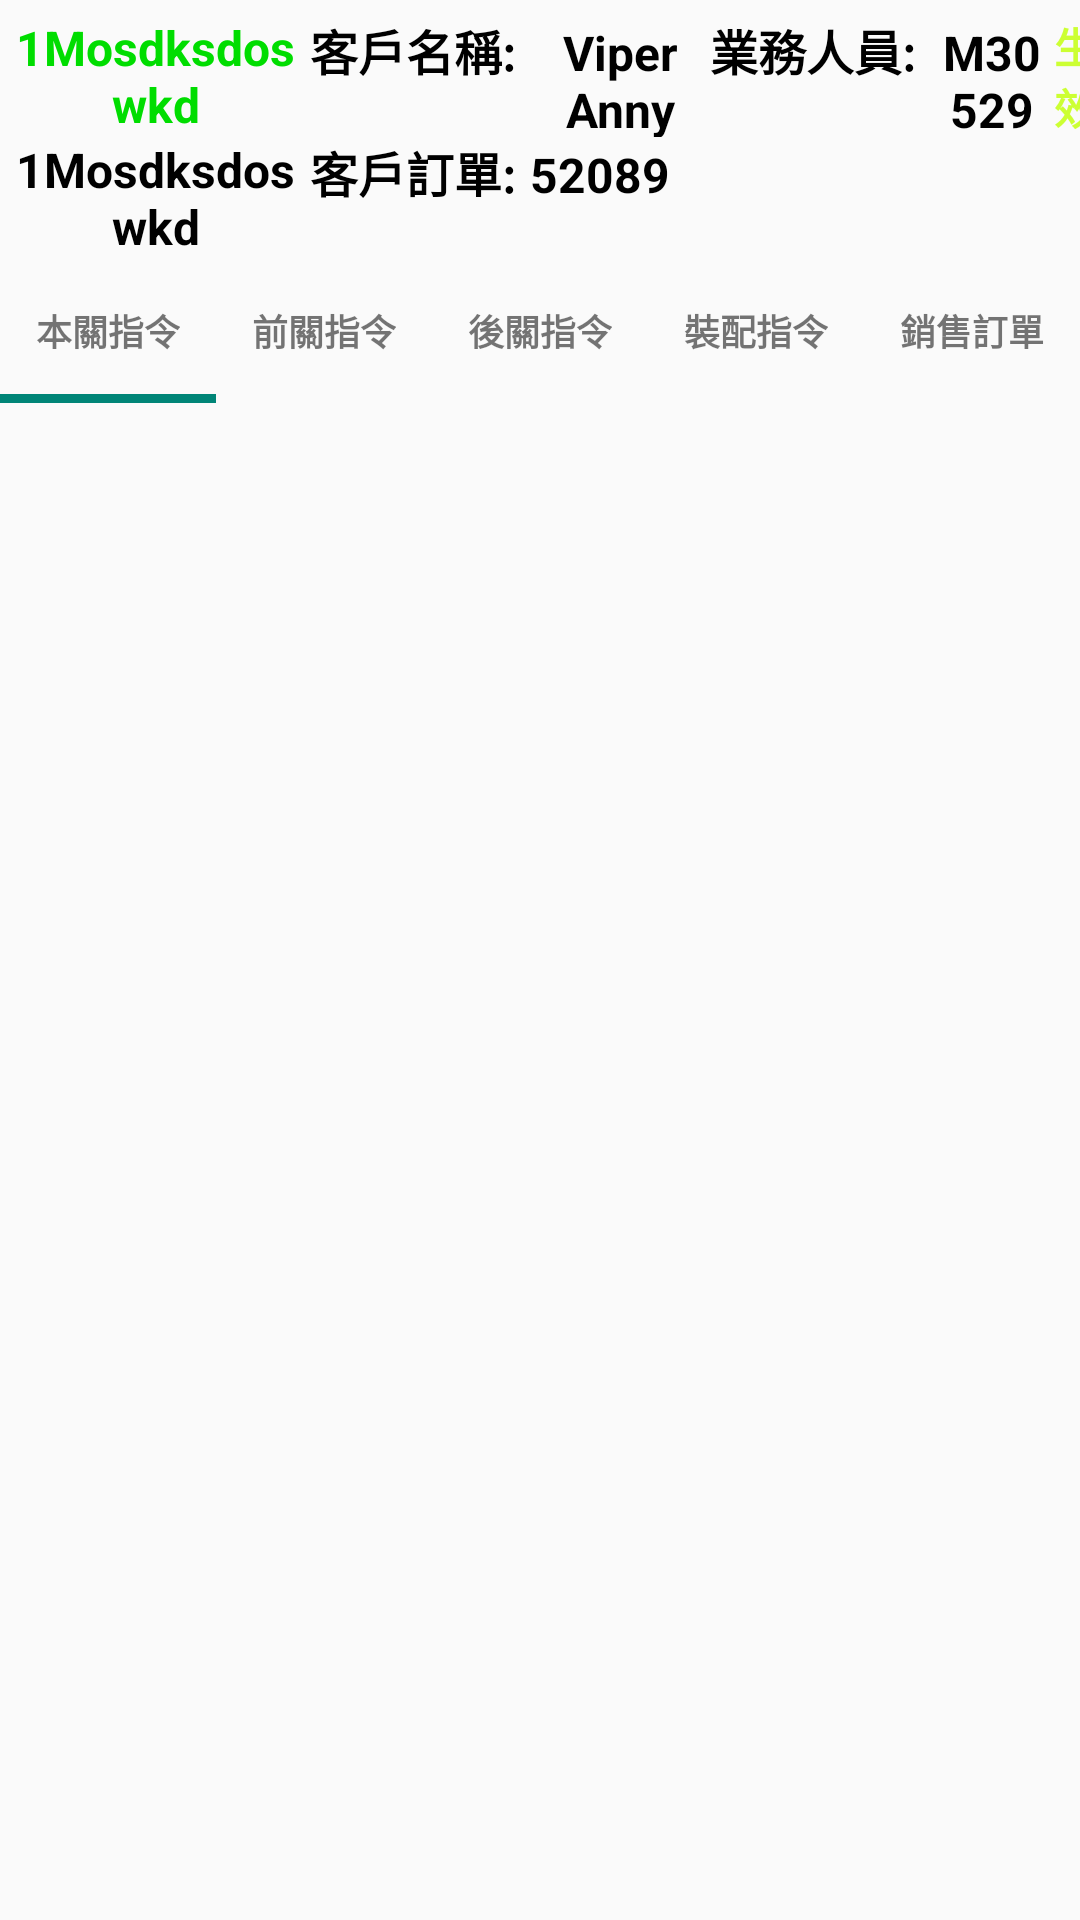

The Android layout XML behind this screen, and the referenced resources:
<!-- AndroidManifest.xml: application theme AppTheme -->
<!-- res/layout/fragment_report_work.xml -->
<?xml version="1.0" encoding="utf-8"?>
<androidx.constraintlayout.widget.ConstraintLayout xmlns:android="http://schemas.android.com/apk/res/android"
    xmlns:app="http://schemas.android.com/apk/res-auto"
    xmlns:tools="http://schemas.android.com/tools"
    android:layout_width="match_parent"
    android:layout_height="match_parent"
    tools:context=".ReportWorkFragment">

    
    <LinearLayout
        android:id="@+id/linearLayout2"
        android:layout_width="match_parent"
        android:layout_height="wrap_content"
        android:orientation="horizontal"
        android:layout_marginTop="5dp"
        android:layout_marginBottom="5dp"
        app:layout_constraintEnd_toEndOf="parent"
        app:layout_constraintStart_toStartOf="parent"
        app:layout_constraintTop_toTopOf="parent">

        <LinearLayout
            android:layout_width="wrap_content"
            android:layout_height="wrap_content"
            android:layout_weight="1"
            android:orientation="vertical">

            <TextView
                android:layout_width="match_parent"
                android:layout_height="wrap_content"
                android:textColor="@color/green"
                android:textStyle="bold"
                android:textSize="16sp"
                android:gravity="center"
                android:text="1Mosdksdoswkd" />
            <TextView
                android:layout_width="match_parent"
                android:layout_height="wrap_content"
                android:textColor="@color/black"
                android:textStyle="bold"
                android:textSize="16sp"
                android:gravity="center"
                android:text="1Mosdksdoswkd" />
        </LinearLayout>


        <LinearLayout
            android:layout_width="wrap_content"
            android:layout_height="wrap_content"
            android:layout_weight="1"
            android:orientation="vertical">
            <LinearLayout
                android:layout_width="match_parent"
                android:layout_height="wrap_content"
                android:orientation="horizontal">
                <TextView
                    android:layout_width="wrap_content"
                    android:layout_height="wrap_content"
                    android:textColor="@color/black"
                    android:textStyle="bold"
                    android:textSize="16sp"
                 android:layout_marginRight="5dp"
                    android:gravity="center"
                    android:text="客戶名稱:" />
                <TextView
                    android:layout_width="wrap_content"
                    android:layout_height="wrap_content"
                    android:textColor="@color/black"
                    android:textStyle="bold"
                    android:textSize="16sp"
                    android:gravity="center"
                    android:text="Viper Anny" />
            </LinearLayout>
            <LinearLayout
                android:layout_width="match_parent"
                android:layout_height="wrap_content"
                android:orientation="horizontal">
                <TextView
                    android:layout_width="wrap_content"
                    android:layout_height="wrap_content"
                    android:textColor="@color/black"
                    android:textStyle="bold"
                    android:textSize="16sp"
                    android:layout_marginRight="5dp"
                    android:gravity="center"
                    android:text="客戶訂單:" />
                <TextView
                    android:layout_width="wrap_content"
                    android:layout_height="wrap_content"
                    android:textColor="@color/black"
                    android:textStyle="bold"
                    android:textSize="16sp"
                    android:gravity="center"
                    android:text="52089" />
            </LinearLayout>
        </LinearLayout>



        <LinearLayout
            android:layout_width="wrap_content"
            android:layout_height="wrap_content"
            android:layout_weight="1"
            android:orientation="vertical">

            <LinearLayout
                android:layout_width="match_parent"
                android:layout_height="wrap_content"
                android:orientation="horizontal">
                <TextView
                    android:layout_width="wrap_content"
                    android:layout_height="wrap_content"
                    android:textColor="@color/black"
                    android:textStyle="bold"
                    android:textSize="16sp"
                    android:layout_marginRight="5dp"
                    android:gravity="center"
                    android:text="業務人員:" />
                <TextView
                    android:layout_width="wrap_content"
                    android:layout_height="wrap_content"
                    android:textColor="@color/black"
                    android:textStyle="bold"
                    android:textSize="16sp"
                    android:gravity="center"
                    android:text="M30529" />
            </LinearLayout>
        </LinearLayout>


        <LinearLayout
            android:layout_width="wrap_content"
            android:layout_height="wrap_content"
            android:layout_weight="1"
            android:orientation="vertical">

            <TextView
                android:layout_width="match_parent"
                android:layout_height="wrap_content"
                android:textStyle="bold"
                android:textColor="@color/lightgreen"
                android:text="生效" />
        </LinearLayout>


    </LinearLayout>

    <com.google.android.material.tabs.TabLayout
        android:id="@+id/product_des_tablayout"
        android:layout_width="match_parent"
        android:layout_height="wrap_content"
        app:layout_constraintEnd_toEndOf="parent"
        app:layout_constraintHorizontal_bias="0.0"
        app:layout_constraintStart_toStartOf="parent"
        app:layout_constraintTop_toBottomOf="@+id/linearLayout2"
        app:tabGravity="fill"
        app:tabIndicatorColor="@color/colorPrimary"

        app:tabIndicatorHeight="3dp"
        app:tabMaxWidth="0dp"
        app:tabMode="fixed"
        app:tabTextAppearance="@style/textbold_noblack">


        <com.google.android.material.tabs.TabItem
            android:layout_width="wrap_content"
            android:layout_height="wrap_content"
            android:text="本關指令" />

        <com.google.android.material.tabs.TabItem
            android:layout_width="wrap_content"
            android:layout_height="wrap_content"
            android:text="前關指令" />

        <com.google.android.material.tabs.TabItem
            android:layout_width="wrap_content"
            android:layout_height="wrap_content"
            android:text="後關指令" />

        <com.google.android.material.tabs.TabItem
            android:layout_width="wrap_content"
            android:layout_height="wrap_content"
            android:text="裝配指令" />

        <com.google.android.material.tabs.TabItem
            android:layout_width="wrap_content"
            android:layout_height="wrap_content"
            android:text="銷售訂單" />
    </com.google.android.material.tabs.TabLayout>

    <androidx.viewpager.widget.ViewPager
        android:id="@+id/product_des_tabviewpager"
        android:layout_width="match_parent"
        android:layout_height="wrap_content"
        app:layout_constraintEnd_toEndOf="parent"
        app:layout_constraintStart_toStartOf="parent"
        app:layout_constraintTop_toBottomOf="@+id/product_des_tablayout" />

</androidx.constraintlayout.widget.ConstraintLayout>
<!-- resources referenced by this layout -->
<resources>
  <color name="black">#000000</color>
  <color name="colorPrimary">#008577</color>
  <color name="green">#00DD00</color>
  <color name="lightgreen">#CCFF33</color>
  <style name="textbold_noblack">
          <item name="android:textSize">16sp</item>
          <item name="android:textStyle">bold</item>
      </style>
  <style name="AppTheme" parent="Theme.AppCompat.Light.NoActionBar">
          
          <item name="colorPrimary">@color/colorPrimary</item>
          <item name="colorPrimaryDark">@color/colorPrimaryDark</item>
          <item name="colorAccent">@color/colorAccent</item>
      </style>
  <color name="colorPrimaryDark">#00574B</color>
  <color name="colorAccent">#D81B60</color>
</resources>
